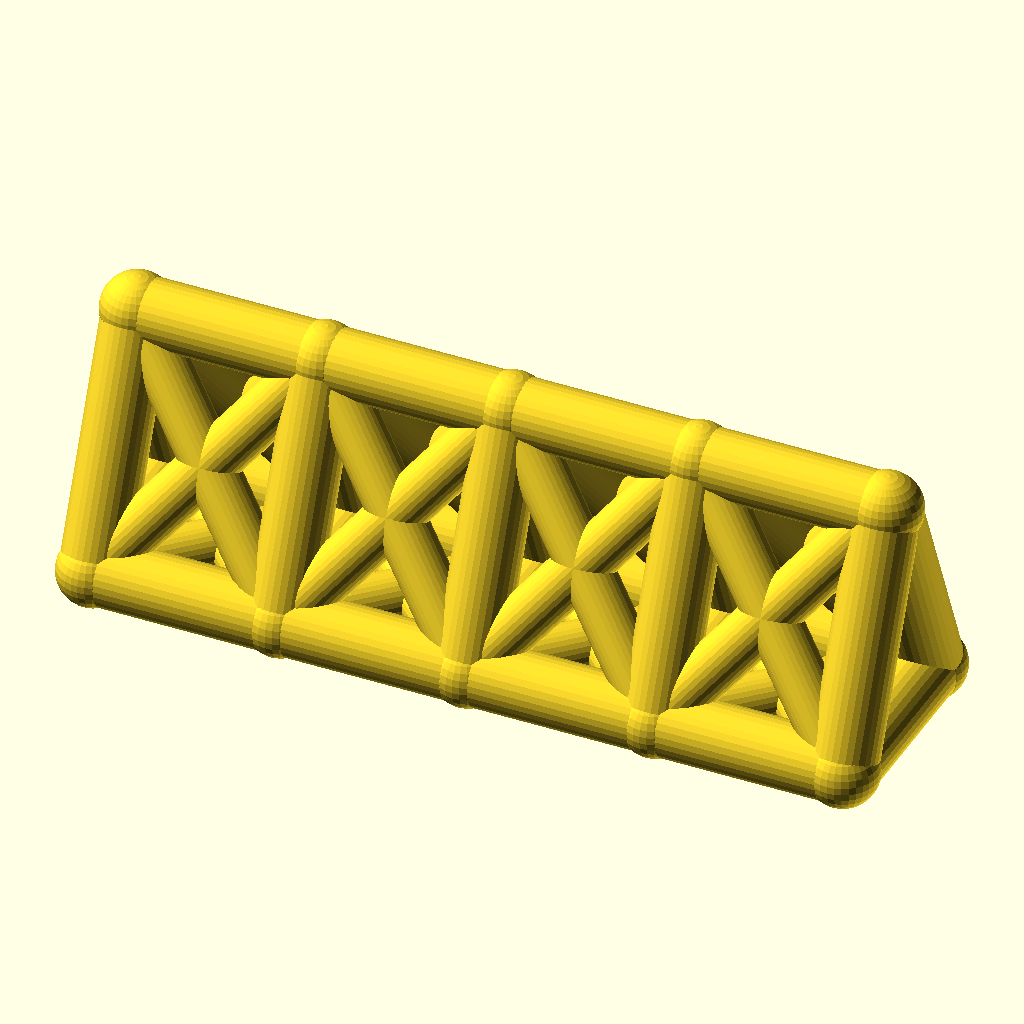
Cell 1: rendered with the file's own defaults.
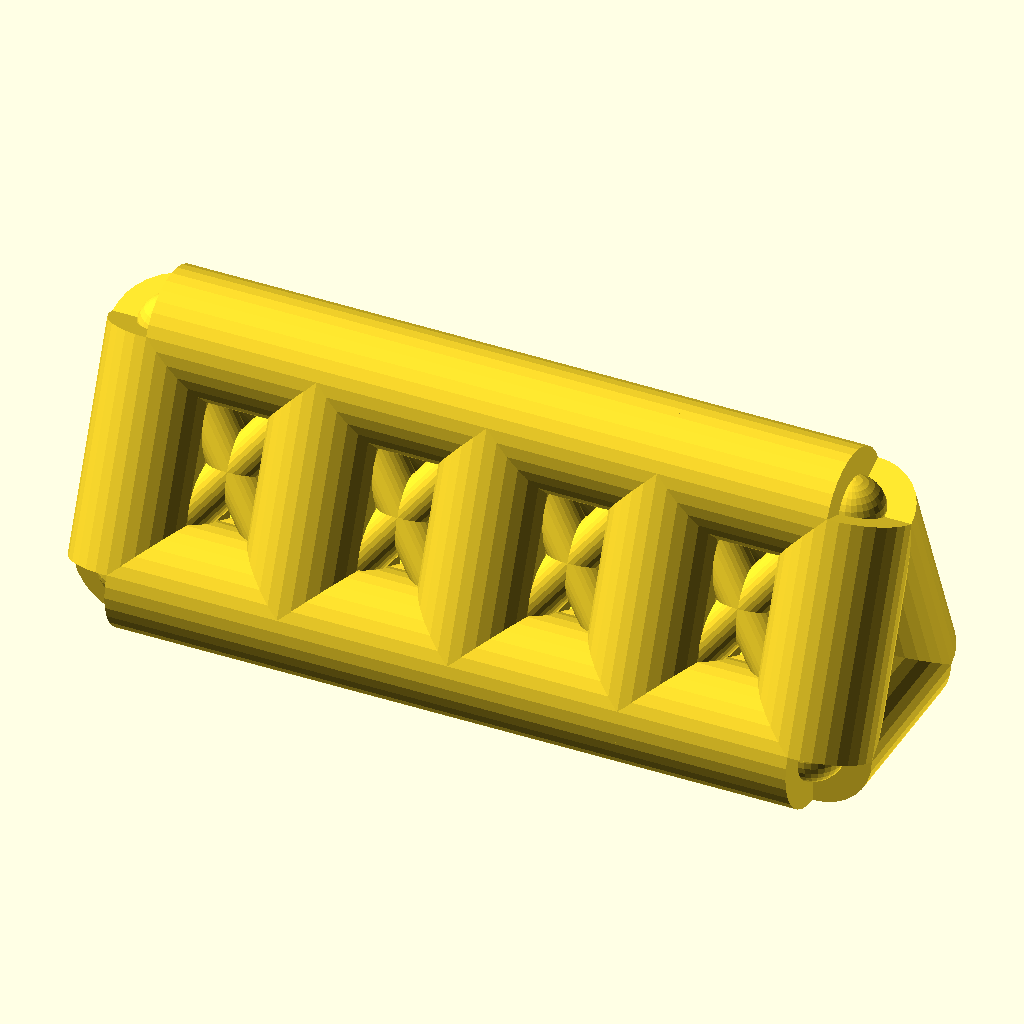
Cell 2 — chord_r set to 9, the other parameters unchanged.
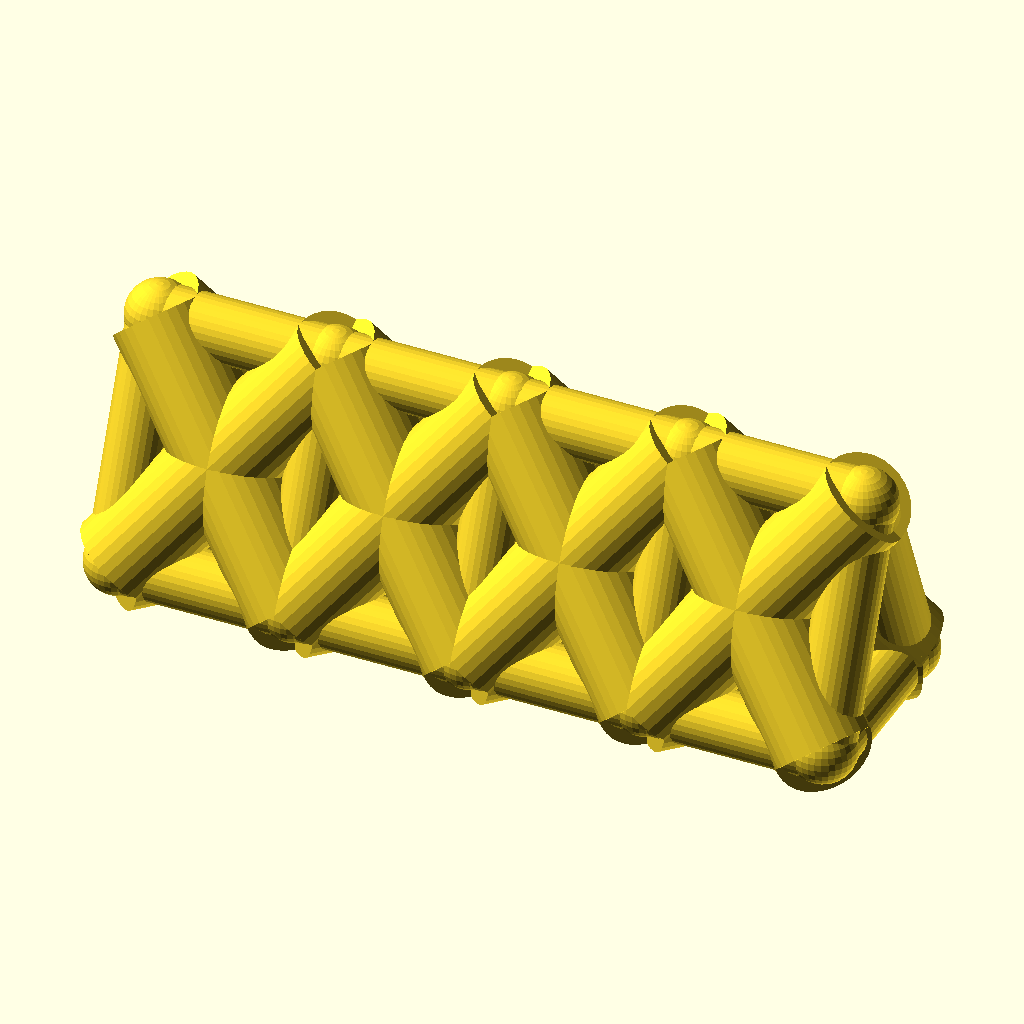
Cell 3 — web_r set to 7, the other parameters unchanged.
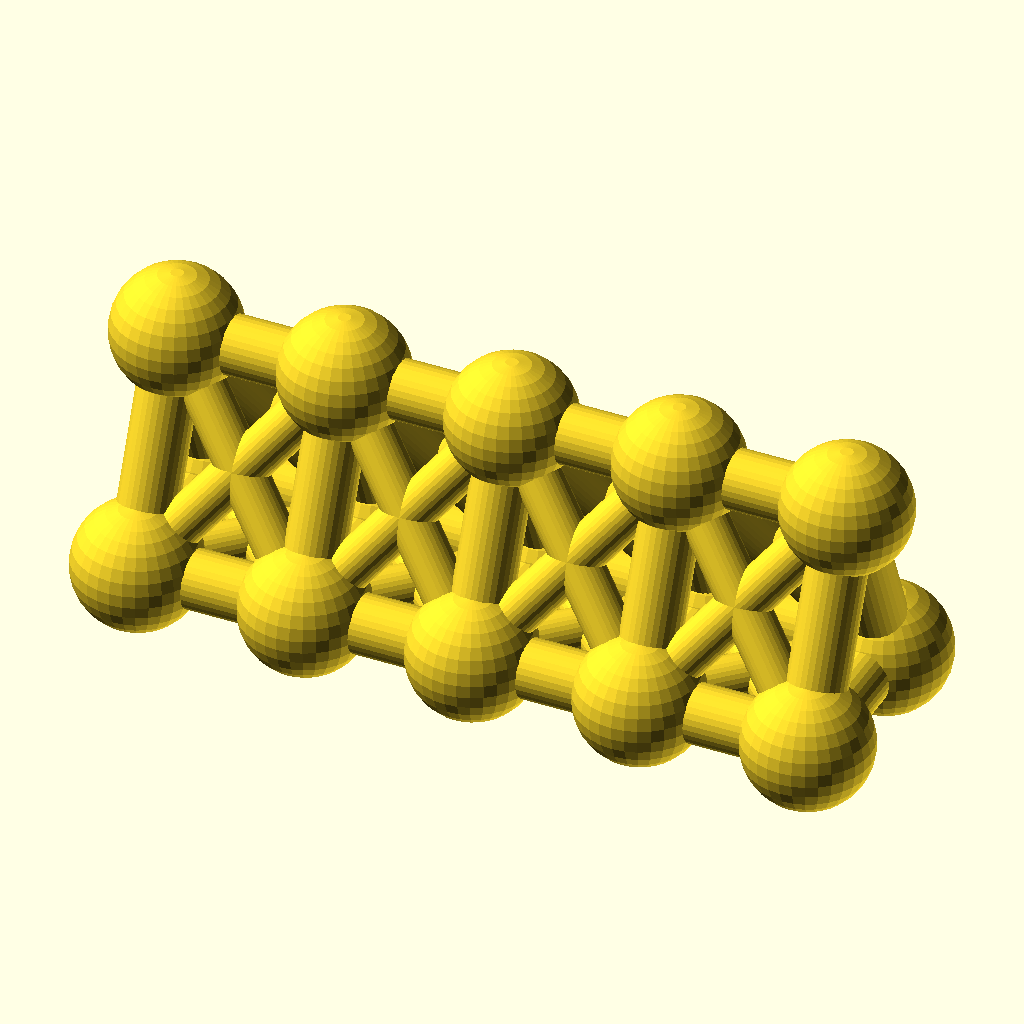
Cell 4: the same model with joint_r = 9.8.
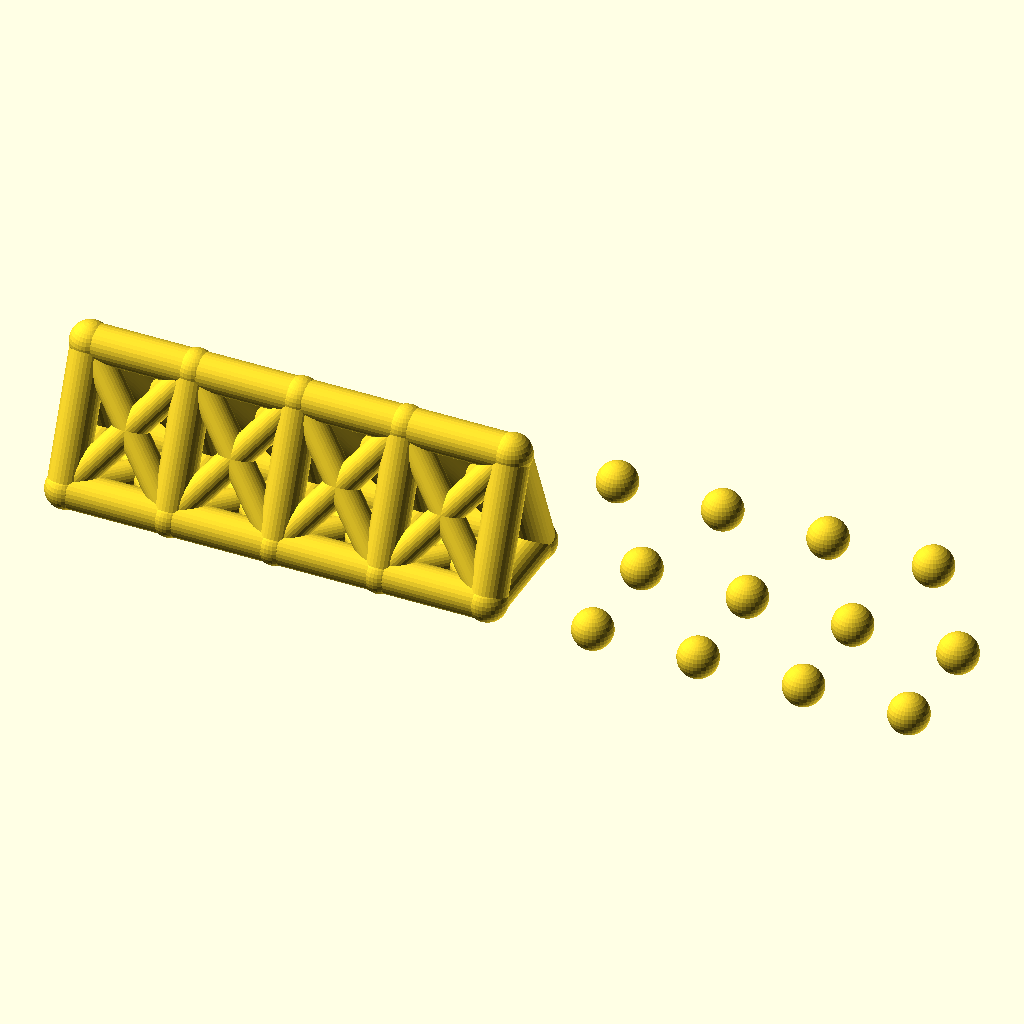
Cell 5: the same model with bays = 8.
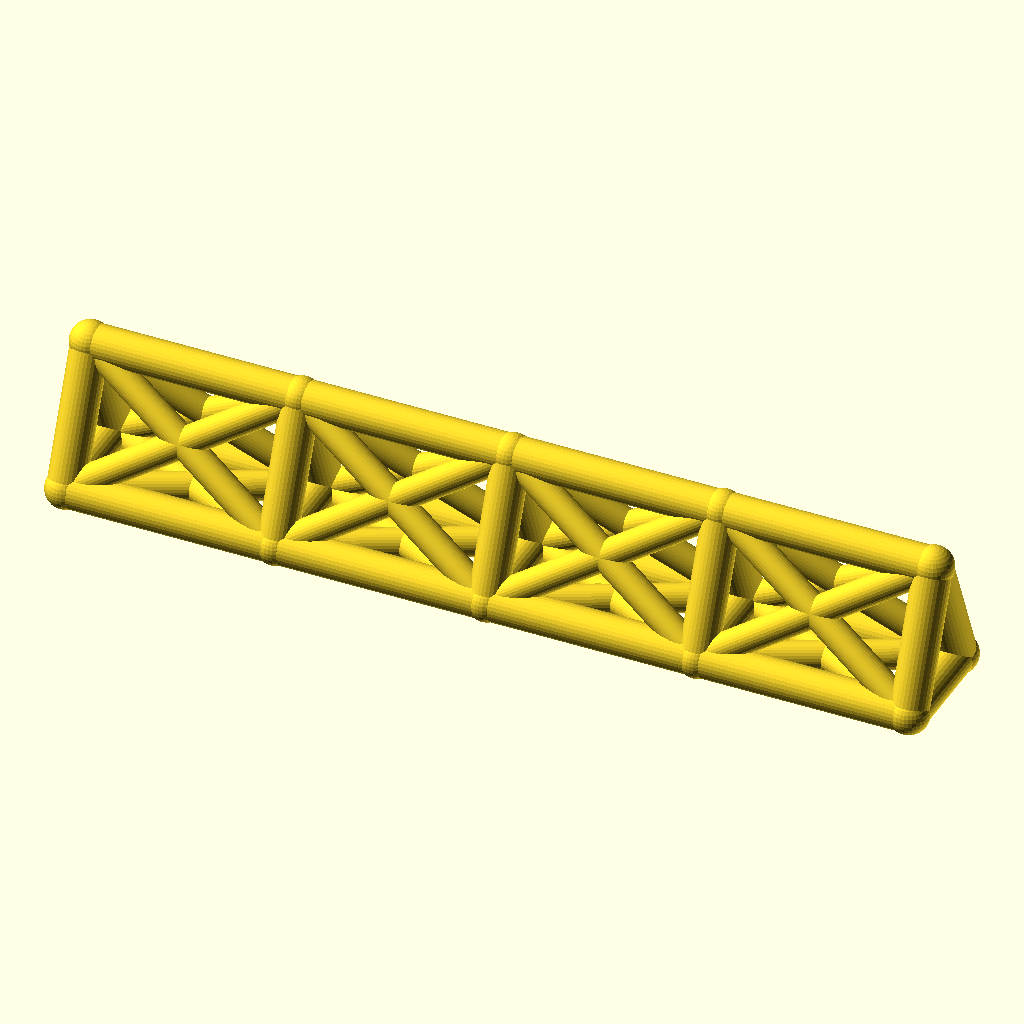
Cell 6: bay_p = 52 (everything else at default).
All cells are drawn from the same view direction (rotation 55°, 0°, 25°, orthographic, colour scheme Cornfield), but the view is re-fitted for each cell, so position and scale can differ between cells as well as the parameter.
The OpenSCAD source (optional_data/data/wire2/spaceframes/scene_0208.scad):
$fn = 32;

// ----------------------------------------------------------------------
// Space frame
// ----------------------------------------------------------------------

// --- parameters (mm) ---
chord_r = 4.5;            // chord / longeron radius
web_r = 3.5;              // diagonal and strut radius
joint_r = 4.9;            // joint ball radius
bays = 4;                 // number of bays along X
bay_p = 26;               // bay length, X
girder_w = 26;            // triangle base width, Y
girder_h = 32;            // triangle height, Z

bbox_x = bays * bay_p + 2 * joint_r;  // overall X, joints included
bbox_y = girder_w + 2 * joint_r;  // overall Y, joints included
bbox_z = girder_h + 2 * joint_r;  // overall Z, joints included
chord_d = 2 * chord_r;  // chord stock diameter
web_d = 2 * web_r;  // web stock diameter
joint_d = 2 * joint_r;  // joint ball diameter
span_x = bays * bay_p;  // overall girder length
nodes = [for (i = [0 : bays], k = [0 : 2]) [i * bay_p, k == 1 ? girder_w : k == 2 ? girder_w / 2 : 0, k == 2 ? girder_h : 0]];

module member(a, b, r) {
  /* round stock from joint a to joint b, ends buried in the joint balls */
  d = b - a;
  length = norm(d);
  translate(a) rotate([0, acos(d[2] / length), atan2(d[1], d[0])])
    cylinder(h = length, r = r);
}

module joint(p, r) {
  /* ball at the joint centre, fatter than every member meeting there */
  translate(p) sphere(r = r);
}

/* members - each call is one graph edge */
member(nodes[0], nodes[3], chord_r);
member(nodes[3], nodes[6], chord_r);
member(nodes[6], nodes[9], chord_r);
member(nodes[9], nodes[12], chord_r);
member(nodes[1], nodes[4], chord_r);
member(nodes[4], nodes[7], chord_r);
member(nodes[7], nodes[10], chord_r);
member(nodes[10], nodes[13], chord_r);
member(nodes[2], nodes[5], chord_r);
member(nodes[5], nodes[8], chord_r);
member(nodes[8], nodes[11], chord_r);
member(nodes[11], nodes[14], chord_r);
member(nodes[0], nodes[1], chord_r);
member(nodes[1], nodes[2], chord_r);
member(nodes[0], nodes[2], chord_r);
member(nodes[3], nodes[4], chord_r);
member(nodes[4], nodes[5], chord_r);
member(nodes[3], nodes[5], chord_r);
member(nodes[6], nodes[7], chord_r);
member(nodes[7], nodes[8], chord_r);
member(nodes[6], nodes[8], chord_r);
member(nodes[9], nodes[10], chord_r);
member(nodes[10], nodes[11], chord_r);
member(nodes[9], nodes[11], chord_r);
member(nodes[12], nodes[13], chord_r);
member(nodes[13], nodes[14], chord_r);
member(nodes[12], nodes[14], chord_r);
member(nodes[0], nodes[4], web_r);
member(nodes[1], nodes[3], web_r);
member(nodes[1], nodes[5], web_r);
member(nodes[2], nodes[4], web_r);
member(nodes[0], nodes[5], web_r);
member(nodes[2], nodes[3], web_r);
member(nodes[3], nodes[7], web_r);
member(nodes[4], nodes[6], web_r);
member(nodes[4], nodes[8], web_r);
member(nodes[5], nodes[7], web_r);
member(nodes[3], nodes[8], web_r);
member(nodes[5], nodes[6], web_r);
member(nodes[6], nodes[10], web_r);
member(nodes[7], nodes[9], web_r);
member(nodes[7], nodes[11], web_r);
member(nodes[8], nodes[10], web_r);
member(nodes[6], nodes[11], web_r);
member(nodes[8], nodes[9], web_r);
member(nodes[9], nodes[13], web_r);
member(nodes[10], nodes[12], web_r);
member(nodes[10], nodes[14], web_r);
member(nodes[11], nodes[13], web_r);
member(nodes[9], nodes[14], web_r);
member(nodes[11], nodes[12], web_r);

/* joint balls */
for (p = nodes) joint(p, joint_r);
Parameter table extracted from the source (name, type, default, range or options):
chord_r: number, default 4.5
web_r: number, default 3.5
joint_r: number, default 4.9
bays: number, default 4
bay_p: number, default 26
girder_w: number, default 26
girder_h: number, default 32
